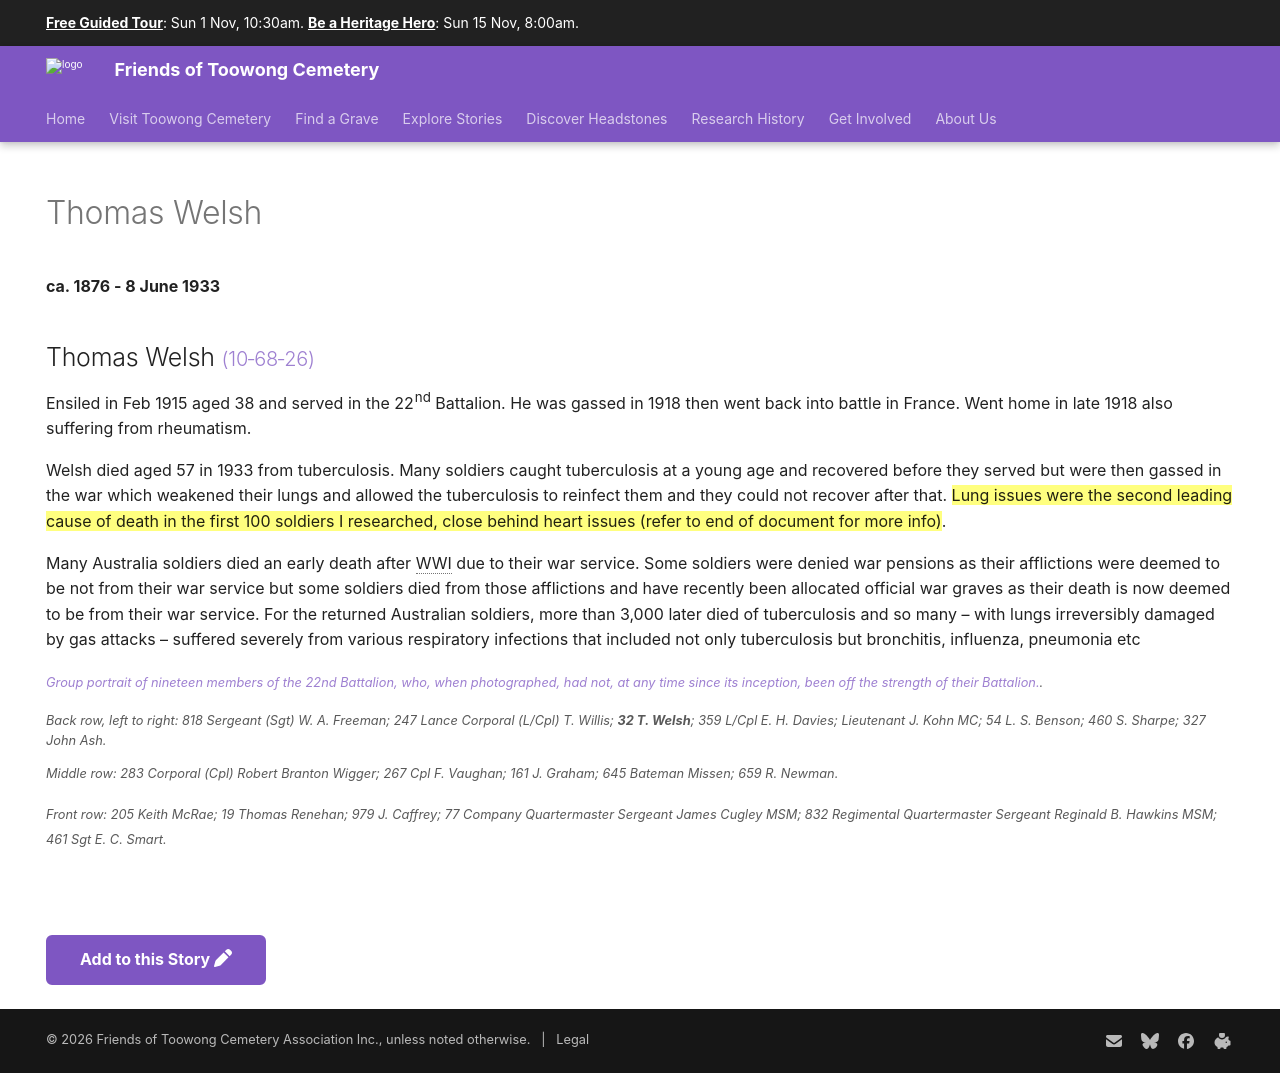

repository: 1871fotc/1871fotc.github.io · page: research/thomas-welsh/index.html · generator: mkdocs

---
hide:
  - toc
  - navigation 
---

# Thomas Welsh

**ca. 1876 - 8 June 1933**

--8<-- "snippets/thomas-welsh.md"

--8<-- "snippets/add-to-this-story.md"
